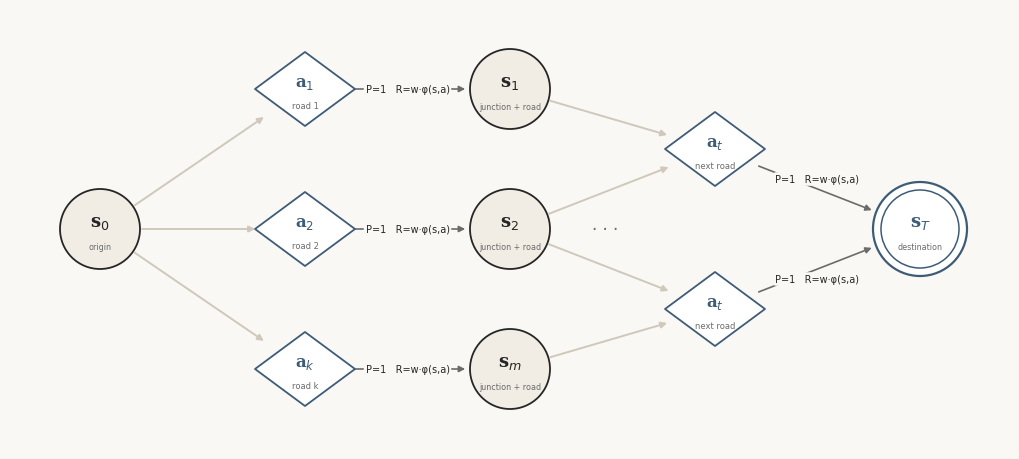

This chart was generated by the following Python code: (Note: this script raises an exception after producing the figure.)
import numpy as np, matplotlib
matplotlib.use("Agg")
import matplotlib.pyplot as plt
from matplotlib.patches import Circle, Polygon, FancyArrowPatch
from matplotlib import font_manager as fm

INK, MUTED, ACC, SLATE = "#262626", "#6B6B6B", "#8A2432", "#3E5C76"
PAPER, BAND, LINE = "#FAF8F4", "#F1EDE5", "#CFC8BB"
names = {f.name for f in fm.fontManager.ttflist}
SERIF = "Georgia" if "Georgia" in names else "DejaVu Serif"
SANS = "Calibri" if "Calibri" in names else "DejaVu Sans"

fig = plt.figure(figsize=(10.0, 4.4), dpi=220)
fig.patch.set_facecolor(PAPER)
ax = fig.add_axes([0, 0, 1, 1]); ax.set_xlim(0, 10); ax.set_ylim(0, 4.4); ax.axis("off")
ux = 72
RS, RA = .4, .5

S = {"s0": (.9, 2.2, "s$_0$", "origin"),
     "s1": (5.0, 3.6, "s$_1$", "junction + road"),
     "s2": (5.0, 2.2, "s$_2$", "junction + road"),
     "s3": (5.0, .8, "s$_m$", "junction + road"),
     "sT": (9.1, 2.2, "s$_T$", "destination")}
A = {"a1": (2.95, 3.6, "a$_1$", "road 1"),
     "a2": (2.95, 2.2, "a$_2$", "road 2"),
     "a3": (2.95, .8, "a$_k$", "road k"),
     "b1": (7.05, 3.0, "a$_t$", "next road"),
     "b2": (7.05, 1.4, "a$_t$", "next road")}
P = {k: v[:2] for k, v in {**S, **A}.items()}

for k, (x, y, lab, sub) in S.items():
    term = k == "sT"
    col = SLATE if term else INK
    ax.add_patch(Circle((x, y), RS + (.07 if term else 0), fc="white" if term else BAND, ec=col,
                        lw=1.6 if term else 1.3, zorder=3))
    if term:
        ax.add_patch(Circle((x, y), RS - .01, fc="white", ec=col, lw=1.1, zorder=3))
    ax.text(x, y + .07, lab, ha="center", va="center", fontsize=13, fontfamily=SERIF, fontweight="bold", color=col, zorder=4)
    ax.text(x, y - .18, sub, ha="center", va="center", fontsize=5.8, fontfamily=SANS, color=MUTED, zorder=4)
for k, (x, y, lab, sub) in A.items():
    ax.add_patch(Polygon([(x - RA, y), (x, y + .37), (x + RA, y), (x, y - .37)], fc="white", ec=SLATE, lw=1.3,
                         joinstyle="round", zorder=3))
    ax.text(x, y + .06, lab, ha="center", va="center", fontsize=12, fontfamily=SERIF, fontweight="bold", color=SLATE, zorder=4)
    ax.text(x, y - .17, sub, ha="center", va="center", fontsize=6, fontfamily=SANS, color=MUTED, zorder=4)


def rad(k):
    if k in A:
        return .47 * ux
    return (RS + (.07 if k == "sT" else 0) + .02) * ux


def arrow(a, b, label=None, color=MUTED, lw=1.2, off=(0, 0), t=.5, rad_=0.0):
    ax.add_patch(FancyArrowPatch(P[a], P[b], arrowstyle="-|>", mutation_scale=9, shrinkA=rad(a), shrinkB=rad(b) + 2,
                                 color=color, lw=lw, zorder=2, connectionstyle=f"arc3,rad={rad_}"))
    if label:
        p, q = np.array(P[a]), np.array(P[b]); x, y = p + (q - p) * t
        ax.text(x + off[0], y + off[1], label, ha="center", va="center", fontsize=7, fontfamily=SANS, color=INK, zorder=5,
                bbox=dict(boxstyle="round,pad=0.18", fc=PAPER, ec="none"))


for a in ("a1", "a2", "a3"):
    arrow("s0", a, color=LINE, lw=1.4)
for a, s in [("a1", "s1"), ("a2", "s2"), ("a3", "s3")]:
    arrow(a, s, "P=1   R=w·φ(s,a)")
for s, b in [("s1", "b1"), ("s2", "b1"), ("s2", "b2"), ("s3", "b2")]:
    arrow(s, b, color=LINE, lw=1.4)
arrow("b1", "sT", "P=1   R=w·φ(s,a)", off=(0, .1))
arrow("b2", "sT", "P=1   R=w·φ(s,a)", off=(0, -.1))

# a few dots between columns: the pattern repeats until the destination
ax.text(5.95, 2.2, "· · ·", ha="center", va="center", fontsize=12, color=MUTED, fontfamily=SANS)

fig.savefig("midreview_assets/mdp_general.png", facecolor=PAPER)
